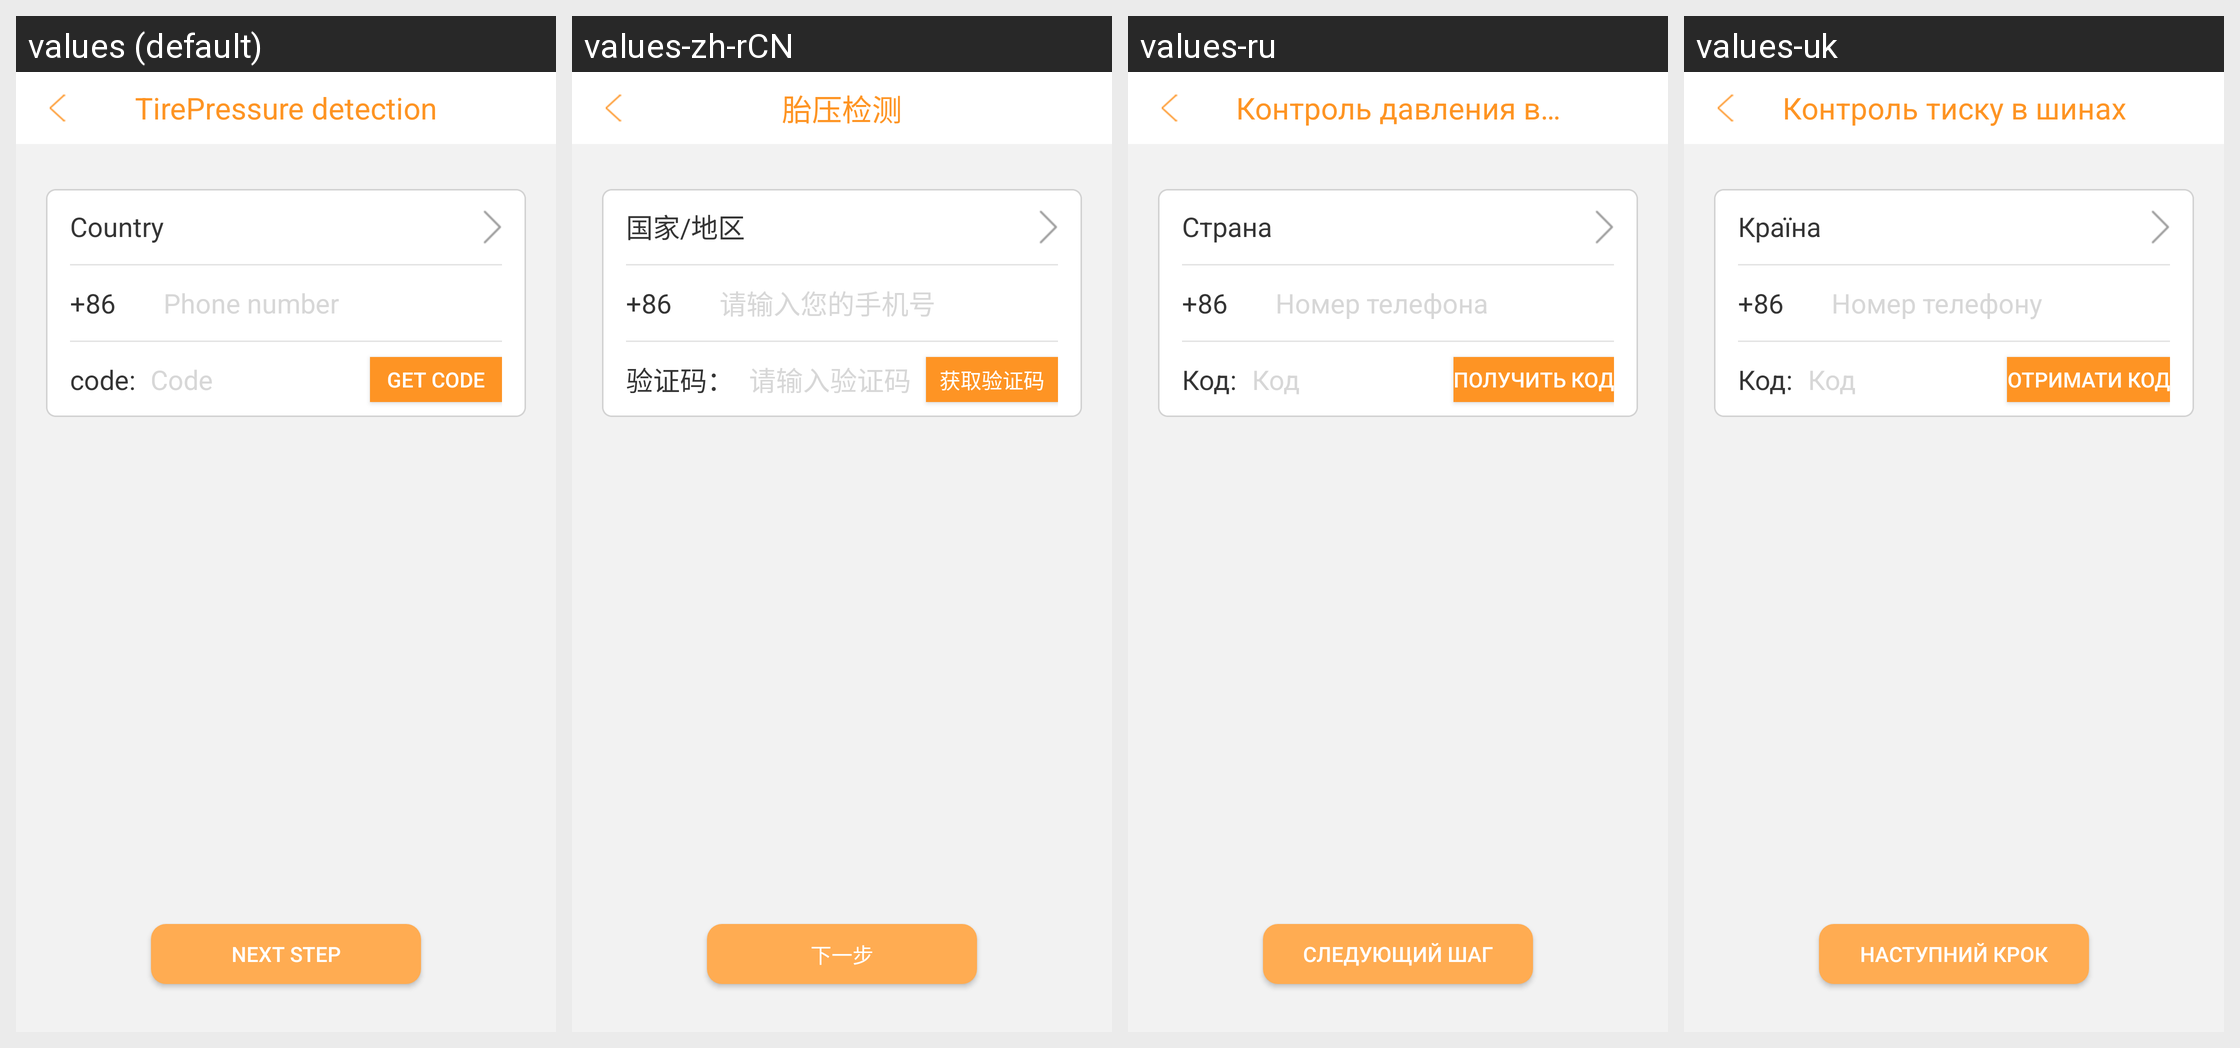

Locale-by-locale string values for the Android screen shown in this grid:
Android screen res/layout/activity_sms.xml rendered under 4 locales, left to right: values (default), values-zh-rCN, values-ru, values-uk. Device: Nexus 5 (rendered at 1080×1920; each locale shown at half size, 540×960, under a caption strip naming it); theme AppTheme_two.
Other locales in the repository, not shown: values-ja-rJP, values-pt, values-zh-rTW.
Strings drawn on this screen, with the default value and each locale's value (text and hints the layout hard-codes, and strings that could not be matched under every locale, appear in the picture but are not listed):

country
  values: Country
  values-zh-rCN: 国家/地区
  values-ru: Страна
  values-uk: Країна

enter_phonenumber
  values: Phone number
  values-zh-rCN: 请输入您的手机号
  values-ru: Номер телефона
  values-uk: Номер телефону

code_prompt
  values: code:
  values-zh-rCN: 验证码：
  values-ru: Код:
  values-uk: Код:

enter_code
  values: Code
  values-zh-rCN: 请输入验证码
  values-ru: Код
  values-uk: Код

sendcode
  values: Get code
  values-zh-rCN: 获取验证码
  values-ru: Получить код
  values-uk: Отримати код

nextstep
  values: next step
  values-zh-rCN: 下一步
  values-ru: Следующий шаг
  values-uk: Наступний крок

Tirepressure_detection
  values: TirePressure detection
  values-zh-rCN: 胎压检测
  values-ru: Контроль давления в шинах
  values-uk: Контроль тиску в шинах
